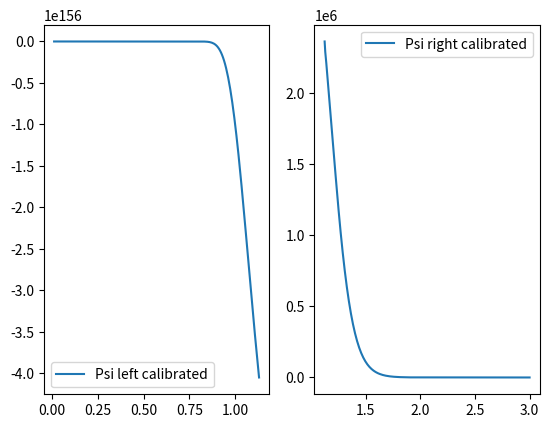
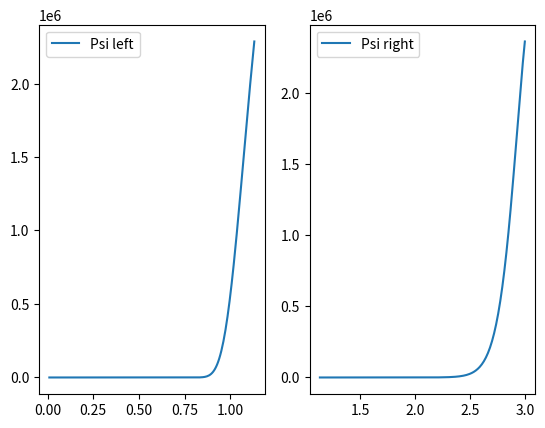
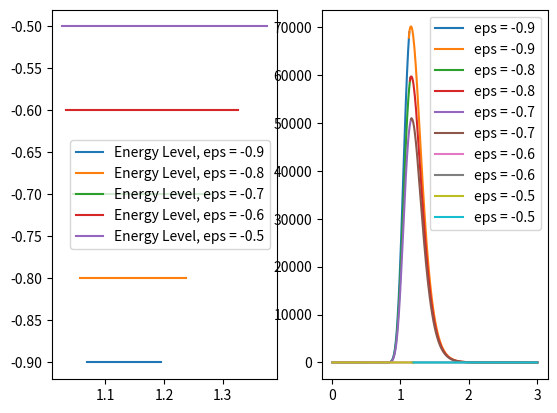

Write the Python code that produced these figures, in order.
import sys
import numpy as np

import matplotlib.pyplot as plt
 
from scipy import integrate



X_accuracy = 0.005
X_min = 2**(1/6)

    
def LenardJones(x):
    return 4*(x**(-12) - x**(-6))

def calc_XIN_XOUT(E):
    dx = 0.1
    XIN = X_min # Поиск влево, точка поворота
    while dx>X_accuracy:
                
        if LenardJones(XIN)>=E:
            XIN+=dx
            dx = dx/2
        XIN= XIN-dx
      
    XOUT = X_min
    dx=0.1
    while dx>X_accuracy:
        
        if(LenardJones(XOUT)>=E):
            XOUT-=dx
            dx=dx/2
    
        XOUT+=dx
    
    return [XIN, XOUT]



N = 1000
Psi = np.zeros(N)
g2 = 200
v = (-1)*np.ones(N)
ep = -0.9
k2 = g2*(ep-v)
l2 = ((1.0) / (N-1))**2

def wavefunction(ep, k2, N):
    Psi[0] = 0
    Psi[1] = 1e-4

    for i in range(2, N):
        Psi[i] = (2*(1-(5.0/12)* l2 * k2[i-1])*Psi[i-1]
                  -(1+(1.0/12) * l2 * k2[i-2]) * Psi[i-2]) / (1 + (1.0/12) * l2 * k2[i])
    return Psi

def epsilon(eps, deps, N):
    k2 = g2*(eps-v)
    wavefunction(Psi, k2, N)
    P1 = Psi[N-1]
    eps += deps

    while(abs(deps) > 1e-12):
        k2 = g2*(eps - v)
        wavefunction(Psi, k2, N)
        P2 = Psi[N-1]

        if P1*P2 <0:
            deps = -deps/2
        eps = eps + deps
        #print('eps=' + str(eps) + 'deps=' + str(deps))
        P1 = P2
    return eps


def my_wavefunction(ep, k2, N, l2, init_cond):
    
    Psi = [init_cond[0], init_cond[1]]
    
    for i in range(2, N):
        val = (2*(1-(5.0/12)* l2 * k2[i-1])*Psi[i-1]
                  -(1+(1.0/12) * l2 * k2[i-2]) * Psi[i-2]) / (1 + (1.0/12) * l2 * k2[i])
        Psi.append(val)
    return Psi


def calc_k2(eps, x, FROM, TO):
    k2_res = []
    for i in range(0, len(x)):
        if (FROM <= x[i] <= TO or TO <= x[i] <= FROM):
            k2_ = g2*(eps - LenardJones(x[i]))
            k2_res.append(k2_)
    return k2_res


def calc_Psi(eps_0, N, g2, x, FROM, TO, init_cond):
    
    #X_m = (XIN + XOUT) / 2

    #TO = X_m     
    #x = np.linspace(FROM, TO, N)
    x_res = []
    for i in range(0, len(x)):
        if (FROM <= x[i] <= TO or TO <= x[i] <= FROM):
            x_res.append(x[i])
    
    k2 = calc_k2(eps_0, x_res, FROM, TO)
    
    #print('x_res=\n' , x_res)
    dx = abs(x_res[1]-x_res[0])#(FROM - TO) / (N-1)
    dx2 =  dx ** 2
    ''' print(k2)'''
    
    Psi = my_wavefunction(eps_0, k2, len(x_res), dx2, init_cond)
    return [Psi, x_res]#[Psi, x, X_m]
    
   
# Експоненциально нарастающее решение слева
eps_0 = -0.9
from_ = 0.01
to_ = 3
N = 200
[XIN, XOUT] = calc_XIN_XOUT(eps_0)
X_m = (XIN + XOUT) / 2


#print('x_left' , x_left)


x = np.linspace(from_, X_m, N)
gamma2 = 200
x_continue = x[len(x) - 2]
print('x_cont=' , x_continue)
[Psi_left, x_left] = calc_Psi(eps_0, N, gamma2, x, from_, X_m, [0, 1e-4])


x = np.linspace(to_, X_m, N)
x = np.append(x, x_continue)
[Psi_right, x_right] = calc_Psi(eps_0, N, gamma2, x, to_, x_continue, [0, 1e-4])


fig = plt.figure()
subplot = fig.add_subplot(121)
subplot.plot(x_left, Psi_left, label = 'Psi left calibrated')
subplot.legend()
subplot = fig.add_subplot(122)
subplot.plot(x_right, Psi_right, label = 'Psi right calibrated')
subplot.legend()
fig.show()


# нормировка, чтобы функции сшились в X_m
right_val = Psi_right[len(Psi_right) - 2]
print('right_val=', right_val)

left_val = Psi_left[len(Psi_left)-1]
print('left_val=', left_val)
ratio = (right_val / left_val)
Psi_left = [p*ratio for p in Psi_left]
x = np.linspace(0.01, X_m, len(Psi_left))
fig = plt.figure()
subplot = fig.add_subplot(121)
subplot.plot(x, Psi_left, label = 'Psi left')
subplot.legend()

subplot = fig.add_subplot(122)
x = np.linspace(X_m, 3, len(Psi_right))
subplot.plot(x, Psi_right, label = 'Psi right')
subplot.legend()
fig.show()


def my_epsilon_(eps, deps, N, g2, FROM, TO):

    [XIN, XOUT] = calc_XIN_XOUT(eps)

    X_m = (XIN + XOUT) / 2

    x = np.linspace(FROM, X_m, N)

    x_continue = x[len(x) - 2]
    print('x_cont=' , x_continue)
    [Psi_left, x_left] = calc_Psi(eps, N, gamma2, x, FROM, X_m, [0, 1e-4])
       
    x = np.linspace(TO, X_m, N)
    x = np.append(x, x_continue)
    [Psi_right, x_right] = calc_Psi(eps, N, gamma2, x, TO, x_continue, [0, 1e-4])

    
    # Нормировка
    right_val = Psi_right[len(Psi_right)-2]
    left_val = Psi_left[len(Psi_left)-1]
    ratio = (right_val / left_val)
    Psi_left = [p*ratio for p in Psi_left]


    val_to_check_right = Psi_right[len(Psi_right) - 1]
    val_to_check_left = Psi_left[len(Psi_left) - 2]

    diff1 = val_to_check_right - val_to_check_left
    #print('diff1', diff1)
    
    while(abs(deps) > 1e-12):
        x = np.linspace(FROM, X_m, N)

        x_continue = x[len(x) - 2]
        print('x_cont=' , x_continue)
        [Psi_left, x_left] = calc_Psi(eps, N, gamma2, x, FROM, X_m, [0, 1e-4])
       
        x = np.linspace(TO, X_m, N)
        x = np.append(x, x_continue)
        [Psi_right, x_right] = calc_Psi(eps, N, gamma2, x, TO, x_continue, [0, 1e-4])

    
        # Нормировка
        right_val = Psi_right[len(Psi_right)-2]
        left_val = Psi_left[len(Psi_left)-1]
        ratio = (right_val / left_val)
        Psi_left = [p*ratio for p in Psi_left]


        val_to_check_right = Psi_right[len(Psi_right) - 1]
        val_to_check_left = Psi_left[len(Psi_left) - 2]
       # print('vals to check:', val_to_check_right, val_to_check_left)

        diff2 = val_to_check_right - val_to_check_left


        if diff1*diff2 <0:
            print('damn')
            deps = -deps/2
        eps = eps + deps
        #print('eps=' + str(eps) + 'deps=' + str(deps))
        diff1 = diff2

    # нормировка волновых функций
    
    return [eps, Psi_left, x_left, Psi_right, x_right]



def calc_real_energy(eps, N, gamma2, FROM, TO):
    [eps_real, Psi_left, x_left, Psi_right, x_right] = my_epsilon_(eps, 0.05, N, gamma2, FROM, TO)
    [XIN, XOUT] = calc_XIN_XOUT(eps)
    return [Psi_left, x_left, Psi_right, x_right, eps_real, XIN, XOUT]


def get_const_func(from_, to_, val):
    y = []
    x = np.linspace(from_, to_, 50)
    for i in range(0, len(x)):
        y.append(val)
    return [x, y]

def plot_energy_levels(subplot_energies, subplot_wavefuncs, eps, N, gamma2, FROM, TO):
    [Psi_left, x_left, Psi_right, x_right, eps_real, XIN, XOUT] = calc_real_energy(eps, N, gamma2, FROM, TO)
    
    [x, y] = get_const_func(XIN, XOUT, eps)
    subplot_energies.plot(x, y, label = 'Energy Level, eps = '+str(eps))
    subplot_energies.legend()
    
    subplot_wavefuncs.plot(x_left, Psi_left, label = 'eps = '+str(eps))
    subplot_wavefuncs.plot(x_right, Psi_right, label = 'eps = '+str(eps))
    subplot_wavefuncs.legend()
    

fig = plt.figure()
subplot_energies = fig.add_subplot(121)
subplot_wavefuncs = fig.add_subplot(122)
plot_energy_levels(subplot_energies, subplot_wavefuncs, -0.9, 200, 200, 0.01, 3)
plot_energy_levels(subplot_energies, subplot_wavefuncs, -0.8, 200, 200, 0.01, 3)
plot_energy_levels(subplot_energies, subplot_wavefuncs, -0.7, 200, 200, 0.01, 3)
plot_energy_levels(subplot_energies, subplot_wavefuncs, -0.6, 200, 200, 0.01, 3)
plot_energy_levels(subplot_energies, subplot_wavefuncs, -0.5, 200, 200, 0.01, 3)
fig.show()





    

